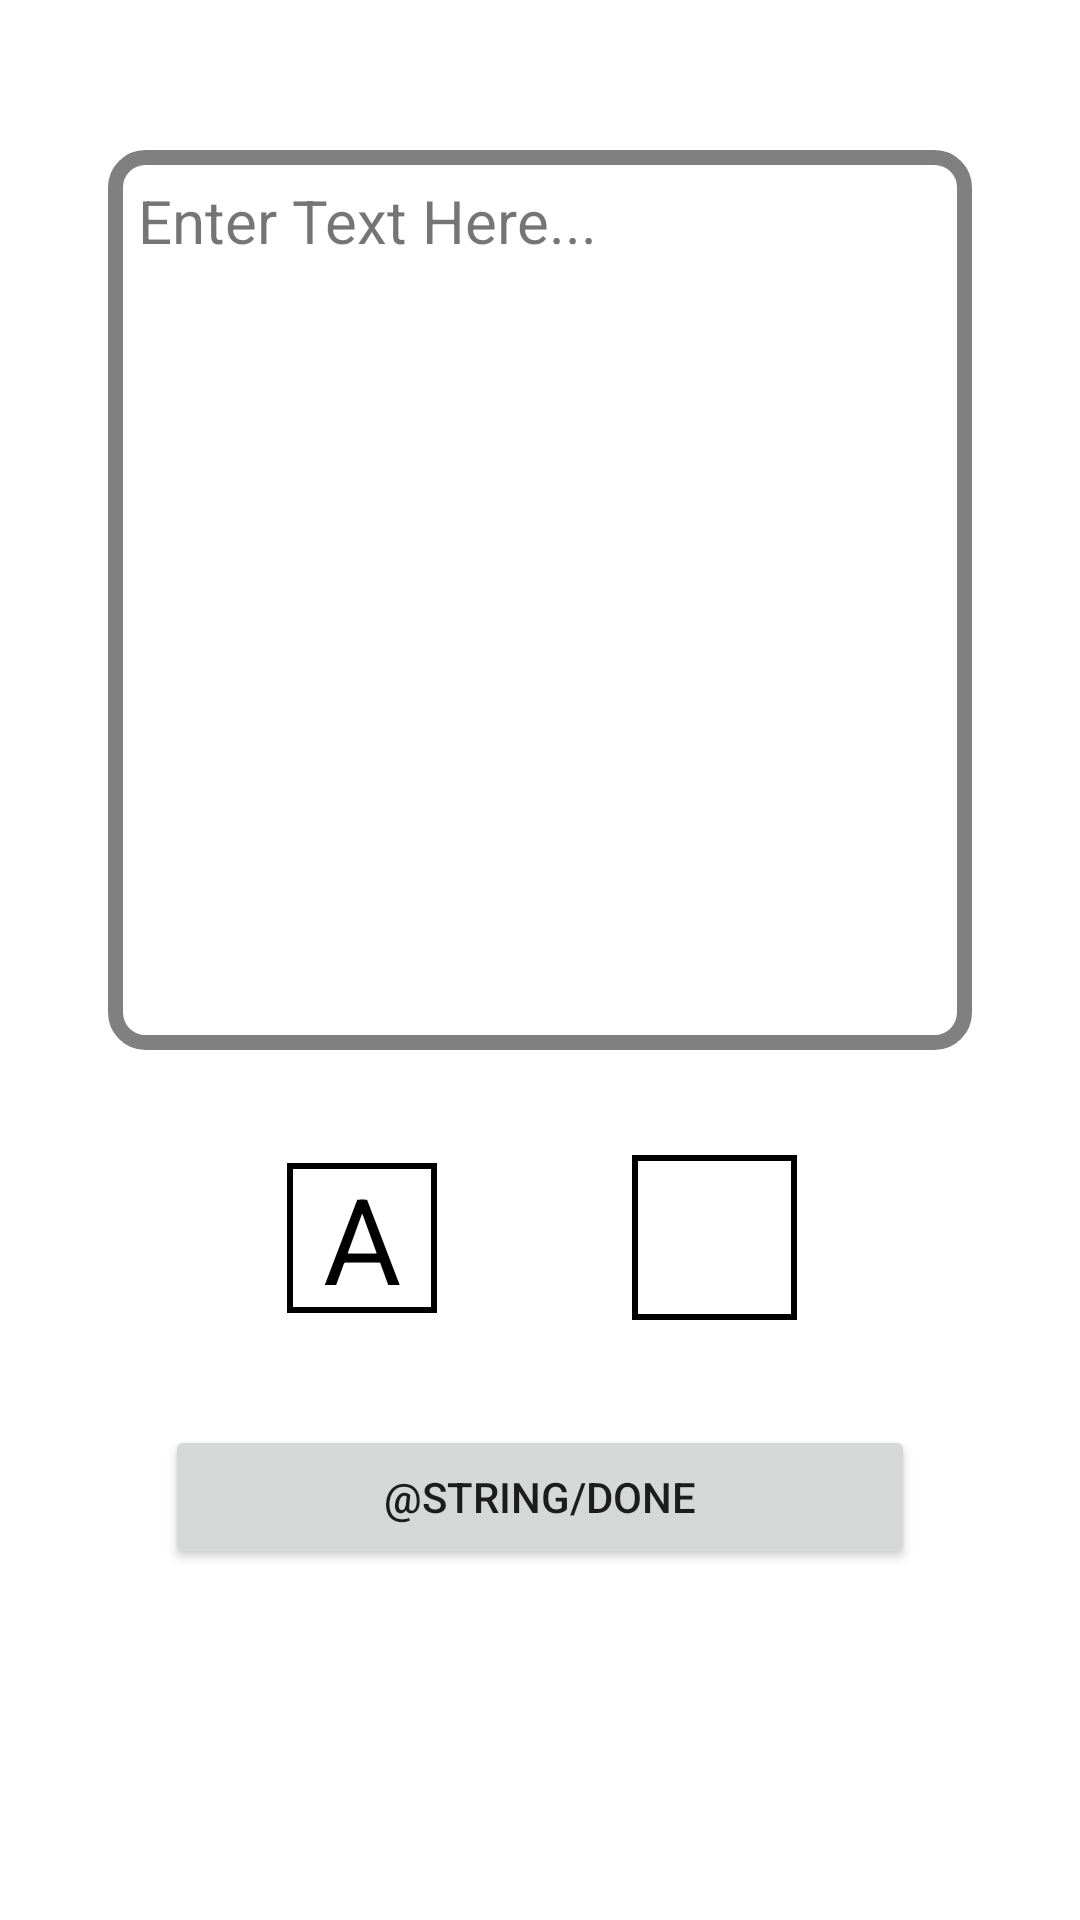

Layout XML and referenced resources for this Android screen:
<!-- AndroidManifest.xml: application theme Theme.MobdeveFinalProject -->
<!-- res/layout/activity_add_notes_input.xml -->
<?xml version="1.0" encoding="utf-8"?>

<androidx.constraintlayout.widget.ConstraintLayout xmlns:android="http://schemas.android.com/apk/res/android"
    xmlns:app="http://schemas.android.com/apk/res-auto"
    xmlns:tools="http://schemas.android.com/tools"
    android:layout_width="match_parent"
    android:layout_height="match_parent"
    tools:context=".notes.NotesInput">

    <View
        android:id="@+id/view_background_color_border"
        android:layout_width="55dp"
        android:layout_height="55dp"
        android:layout_gravity="center"
        android:background="@drawable/notes_color_changer_border"
        app:layout_constraintBottom_toTopOf="@+id/btn_done"
        app:layout_constraintEnd_toStartOf="@+id/guideline3"
        app:layout_constraintHorizontal_bias="0.75"
        app:layout_constraintStart_toStartOf="@+id/guideline2"
        app:layout_constraintTop_toBottomOf="@+id/tv_notes_input" />

    <View
        android:id="@+id/view_background_color"
        android:layout_width="50dp"
        android:layout_height="50dp"
        android:layout_gravity="center"
        android:background="@color/white"
        app:layout_constraintBottom_toBottomOf="@+id/view_background_color_border"
        app:layout_constraintEnd_toEndOf="@+id/view_background_color_border"
        app:layout_constraintHorizontal_bias="0.5"
        app:layout_constraintStart_toStartOf="@+id/view_background_color_border"
        app:layout_constraintTop_toTopOf="@+id/view_background_color_border"
        app:layout_constraintVertical_bias="0.5" />

    <View
        android:id="@+id/view_font_color"
        android:layout_width="50dp"
        android:layout_height="50dp"
        android:layout_gravity="center"
        android:background="@drawable/notes_color_changer_border"
        app:layout_constraintBottom_toTopOf="@+id/btn_done"
        app:layout_constraintEnd_toStartOf="@+id/guideline3"
        app:layout_constraintHorizontal_bias="0.25"
        app:layout_constraintStart_toStartOf="@+id/guideline2"
        app:layout_constraintTop_toBottomOf="@+id/tv_notes_input" />

    <androidx.constraintlayout.widget.Guideline
        android:id="@+id/guideline2"
        android:layout_width="wrap_content"
        android:layout_height="wrap_content"
        android:orientation="vertical"
        app:layout_constraintGuide_percent="0.1" />

    <androidx.constraintlayout.widget.Guideline
        android:id="@+id/guideline3"
        android:layout_width="wrap_content"
        android:layout_height="wrap_content"
        android:orientation="vertical"
        app:layout_constraintGuide_percent="0.9" />

    <TextView
        android:id="@+id/tv_notes_input"
        android:layout_width="0dp"
        android:layout_height="300dp"
        android:layout_marginTop="50dp"
        android:background="@drawable/notes_rounded_rectangle"
        android:clickable="true"
        android:enabled="true"
        android:focusable="auto"
        android:focusableInTouchMode="true"
        android:padding="10dp"
        android:text="Enter Text Here..."
        android:textSize="20sp"
        app:layout_constraintEnd_toStartOf="@+id/guideline3"
        app:layout_constraintStart_toStartOf="@+id/guideline2"
        app:layout_constraintTop_toTopOf="parent" />

    <Button
        android:id="@+id/btn_done"
        android:layout_width="250dp"
        android:layout_height="wrap_content"
        android:layout_marginTop="125dp"
        android:text="@string/Done"
        app:layout_constraintEnd_toStartOf="@+id/guideline3"
        app:layout_constraintStart_toStartOf="@+id/guideline2"
        app:layout_constraintTop_toBottomOf="@+id/tv_notes_input" />

    <TextView
        android:id="@+id/tv_view_font_color_letter"
        android:layout_width="wrap_content"
        android:layout_height="wrap_content"
        android:text="A"
        android:textColor="#000000"
        android:textSize="40sp"
        app:layout_constraintBottom_toBottomOf="@+id/view_font_color"
        app:layout_constraintEnd_toEndOf="@+id/view_font_color"
        app:layout_constraintStart_toStartOf="@+id/view_font_color"
        app:layout_constraintTop_toTopOf="@+id/view_font_color" />

</androidx.constraintlayout.widget.ConstraintLayout>
<!-- resources referenced by this layout -->
<resources>
  <color name="white">#FFFFFFFF</color>
  <!-- drawable notes_color_changer_border (drawable) -->
  <?xml version="1.0" encoding="utf-8"?>
  
  <shape xmlns:android="http://schemas.android.com/apk/res/android">
      <stroke android:width="2dp" android:color="#000000"/>
  </shape>
  <!-- drawable notes_rounded_rectangle (drawable) -->
  <?xml version="1.0" encoding="utf-8"?>
  
  <shape xmlns:android="http://schemas.android.com/apk/res/android">
      <solid android:color="@color/white" />
      <corners android:radius="10dp" />
      <stroke android:width="5dp" android:color="#808080"/>
  </shape>
  <style name="Theme.MobdeveFinalProject" parent="Theme.MaterialComponents.DayNight.DarkActionBar">
          
          <item name="colorPrimary">@color/blue_1</item>
          <item name="colorPrimaryVariant">@color/blue_2</item>
          <item name="colorOnPrimary">@color/white</item>
          
          <item name="colorSecondary">@color/light_orange</item>
          <item name="colorSecondaryVariant">@color/teal_700</item>
          <item name="colorOnSecondary">@color/black</item>
          
          <item name="android:statusBarColor" tools:targetApi="l">?attr/colorPrimaryVariant</item>
          
      </style>
  <color name="blue_1">#31B9F6</color>
  <color name="blue_2">#1288BD</color>
  <color name="light_orange">#FFCA7C</color>
  <color name="teal_700">#FF018786</color>
  <color name="black">#FF000000</color>
</resources>
